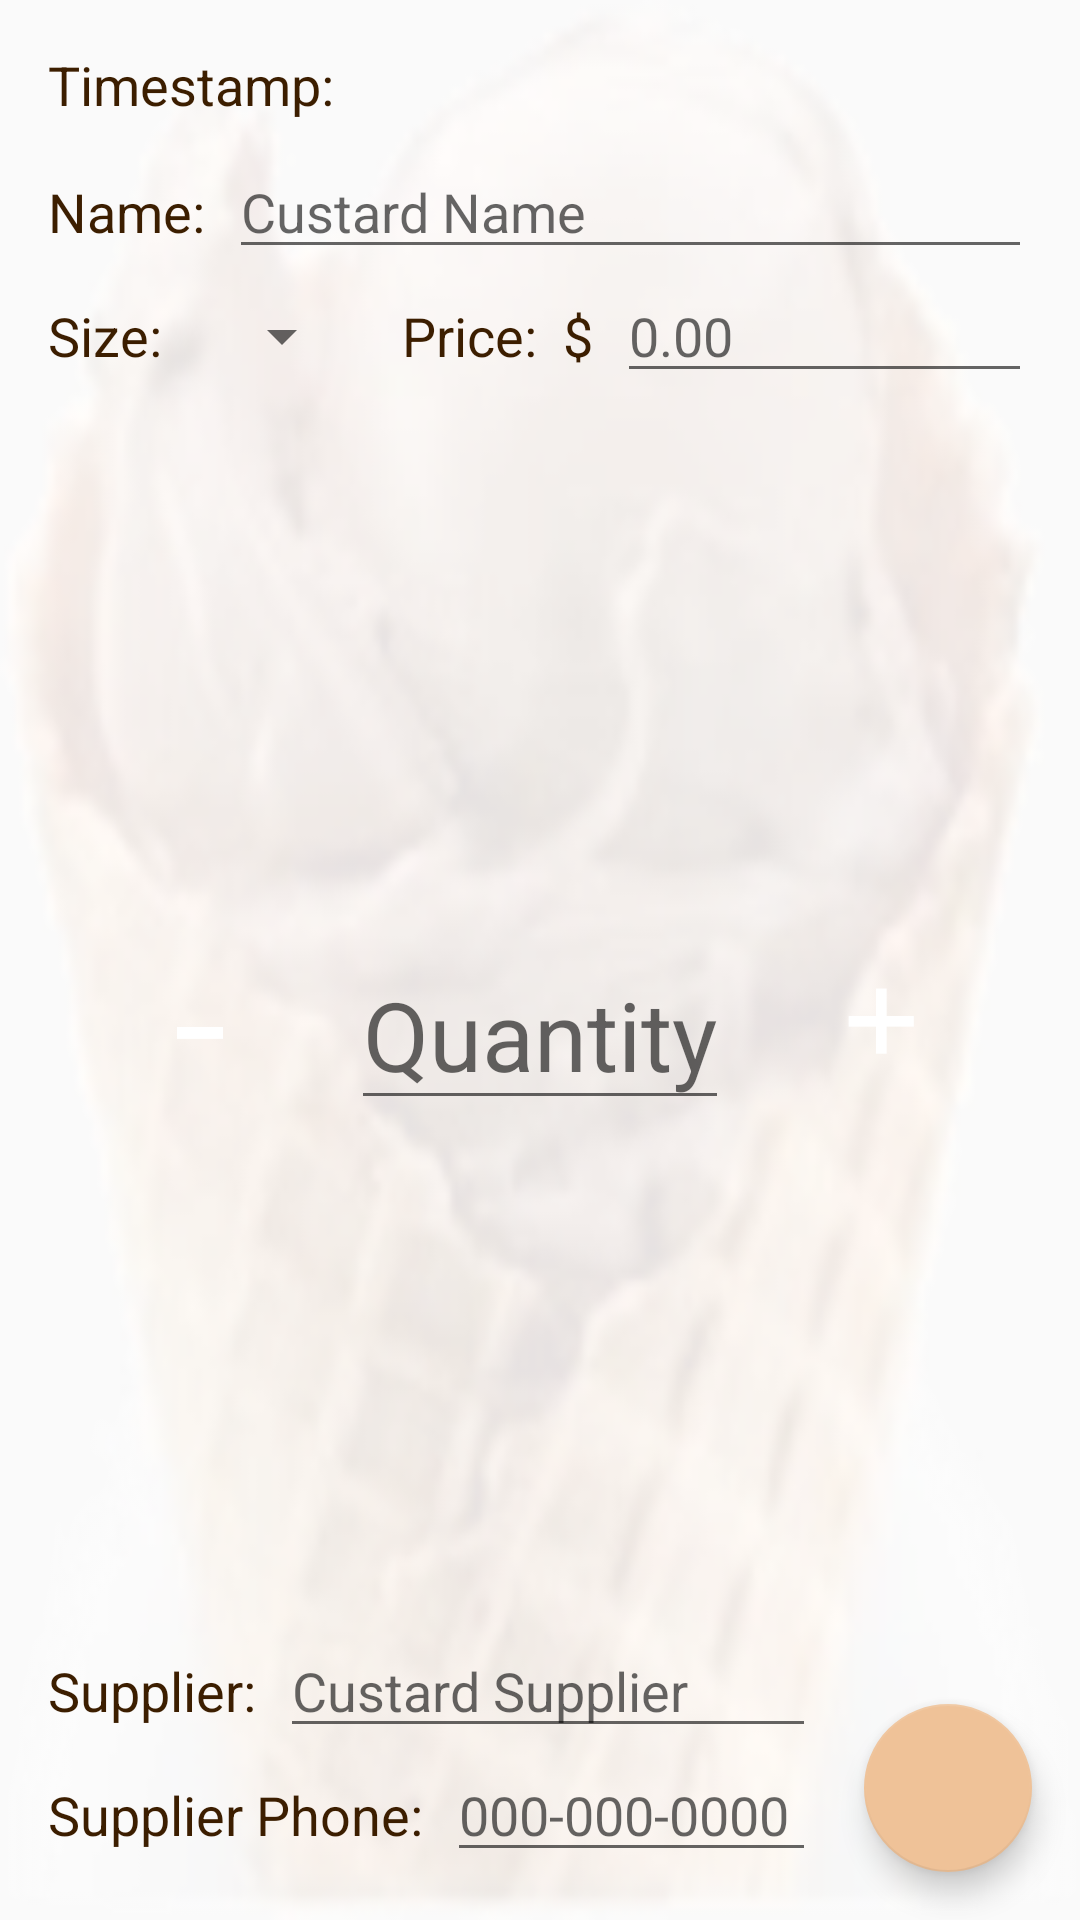

The Android layout XML behind this screen, and the referenced resources:
<!-- AndroidManifest.xml: application theme AppTheme -->
<!-- res/layout/activity_edit.xml -->
<?xml version="1.0" encoding="utf-8"?>
<android.support.constraint.ConstraintLayout xmlns:android="http://schemas.android.com/apk/res/android"
    xmlns:app="http://schemas.android.com/apk/res-auto"
    android:layout_width="match_parent"
    android:layout_height="match_parent"
    android:background="@drawable/custard_background">

    <TextView
        android:id="@+id/edit_title_inventory_date"
        style="@style/standard_text_view"
        android:layout_marginStart="@dimen/margin_standard"
        android:layout_marginTop="@dimen/margin_standard"
        android:text="@string/timestamp"
        android:textSize="@dimen/text_standard"
        app:layout_constraintStart_toStartOf="parent"
        app:layout_constraintTop_toTopOf="parent" />

    <TextView
        android:id="@+id/edit_view_inventory_date"
        android:layout_width="0dp"
        android:layout_height="wrap_content"
        android:layout_marginEnd="@dimen/margin_standard"
        android:layout_marginStart="@dimen/margin_small"
        android:textColor="@color/colorPrimaryDark"
        android:textSize="@dimen/text_standard"
        app:layout_constraintBottom_toBottomOf="@+id/edit_title_inventory_date"
        app:layout_constraintEnd_toEndOf="parent"
        app:layout_constraintStart_toEndOf="@+id/edit_title_inventory_date" />

    <TextView
        android:id="@+id/edit_title_name"
        style="@style/standard_text_view"
        android:text="@string/name"
        android:textSize="@dimen/text_standard"
        app:layout_constraintBaseline_toBaselineOf="@+id/edit_text_name"
        app:layout_constraintStart_toStartOf="@+id/edit_title_inventory_date" />

    <EditText
        android:id="@+id/edit_text_name"
        android:layout_width="0dp"
        android:layout_height="wrap_content"
        android:layout_marginStart="@dimen/margin_small"
        android:layout_marginTop="@dimen/margin_small"
        android:hint="@string/edit_hint_product_name"
        android:imeOptions="actionDone"
        android:inputType="textCapWords"
        android:textColor="@color/colorPrimaryDark"
        android:textSize="@dimen/text_standard"
        app:layout_constraintEnd_toEndOf="@+id/edit_view_inventory_date"
        app:layout_constraintHorizontal_bias="0.0"
        app:layout_constraintStart_toEndOf="@+id/edit_title_name"
        app:layout_constraintTop_toBottomOf="@+id/edit_view_inventory_date" />

    <TextView
        android:id="@+id/edit_title_size"
        style="@style/standard_text_view"
        android:text="@string/size"
        android:textSize="@dimen/text_standard"
        app:layout_constraintBaseline_toBaselineOf="@+id/edit_title_price"
        app:layout_constraintStart_toStartOf="@+id/edit_title_name" />

    <Spinner
        android:id="@+id/edit_spinner_size"
        android:layout_width="wrap_content"
        android:layout_height="wrap_content"
        android:layout_marginStart="@dimen/margin_standard"
        app:layout_constraintBottom_toBottomOf="@+id/edit_title_price"
        app:layout_constraintStart_toEndOf="@+id/edit_title_size" />

    <TextView
        android:id="@+id/edit_title_price"
        style="@style/standard_text_view"
        android:layout_marginStart="@dimen/margin_standard"
        android:text="@string/price_dollar"
        android:textSize="@dimen/text_standard"
        app:layout_constraintBaseline_toBaselineOf="@+id/edit_text_price"
        app:layout_constraintStart_toEndOf="@+id/edit_spinner_size" />

    <EditText
        android:id="@+id/edit_text_price"
        android:layout_width="0dp"
        android:layout_height="wrap_content"
        android:layout_marginStart="@dimen/margin_small"
        android:hint="@string/edit_hint_price"
        android:imeOptions="actionDone"
        android:inputType="numberDecimal"
        android:textColor="@color/colorPrimaryDark"
        android:textSize="@dimen/text_standard"
        app:layout_constraintEnd_toEndOf="@+id/edit_view_inventory_date"
        app:layout_constraintHorizontal_bias="0.0"
        app:layout_constraintStart_toEndOf="@+id/edit_title_price"
        app:layout_constraintTop_toBottomOf="@+id/edit_text_name" />

    <EditText
        android:id="@+id/edit_text_quantity"
        style="@style/standard_text_view"
        android:gravity="center"
        android:hint="@string/edit_hint_quantity"
        android:imeOptions="actionDone"
        android:inputType="number"
        android:maxLines="1"
        android:textSize="@dimen/text_extra_large"
        app:layout_constraintBaseline_toBaselineOf="@+id/edit_minus_button"
        app:layout_constraintEnd_toStartOf="@+id/edit_plus_button"
        app:layout_constraintStart_toEndOf="@+id/edit_minus_button" />

    <Button
        android:id="@+id/edit_minus_button"
        style="@style/quantity_button"
        android:layout_marginBottom="@dimen/margin_small"
        android:layout_marginTop="@dimen/margin_small"
        android:text="@string/minus"
        app:layout_constraintBottom_toTopOf="@+id/edit_text_supplier_name"
        app:layout_constraintEnd_toStartOf="@+id/edit_text_quantity"
        app:layout_constraintStart_toStartOf="@+id/edit_title_size"
        app:layout_constraintTop_toBottomOf="@+id/edit_text_price" />

    <Button
        android:id="@+id/edit_plus_button"
        style="@style/quantity_button"
        android:text="@string/plus"
        app:layout_constraintBaseline_toBaselineOf="@+id/edit_minus_button"
        app:layout_constraintEnd_toEndOf="@+id/edit_text_price"
        app:layout_constraintStart_toEndOf="@+id/edit_text_quantity" />

    <TextView
        android:id="@+id/edit_title_suppler_name"
        style="@style/standard_text_view"
        android:text="@string/supplier_name"
        android:textSize="@dimen/text_standard"
        app:layout_constraintBaseline_toBaselineOf="@+id/edit_text_supplier_name"
        app:layout_constraintStart_toStartOf="@+id/edit_title_suppler_phone" />

    <EditText
        android:id="@+id/edit_text_supplier_name"
        style="@style/edit_text_supplier"
        android:layout_marginStart="@dimen/margin_small"
        android:hint="@string/edit_hint_custard_supplier"
        android:imeOptions="actionDone"
        android:inputType="textCapWords"
        app:layout_constraintBottom_toTopOf="@+id/edit_text_supplier_phone"
        app:layout_constraintEnd_toEndOf="@+id/edit_text_supplier_phone"
        app:layout_constraintStart_toEndOf="@+id/edit_title_suppler_name" />

    <TextView
        android:id="@+id/edit_title_suppler_phone"
        style="@style/standard_text_view"
        android:layout_width="0dp"
        android:layout_marginStart="@dimen/margin_standard"
        android:text="@string/supplier_phone"
        android:textSize="@dimen/text_standard"
        app:layout_constraintBaseline_toBaselineOf="@+id/edit_text_supplier_phone"
        app:layout_constraintStart_toStartOf="parent" />

    <EditText
        android:id="@+id/edit_text_supplier_phone"
        style="@style/edit_text_supplier"
        android:layout_marginBottom="@dimen/margin_standard"
        android:layout_marginEnd="@dimen/margin_standard"
        android:layout_marginStart="@dimen/margin_small"
        android:hint="@string/edit_hint_supplier_phone"
        android:imeOptions="actionDone"
        android:inputType="phone"
        android:maxLines="1"
        app:layout_constraintBottom_toBottomOf="parent"
        app:layout_constraintEnd_toStartOf="@+id/fab_call"
        app:layout_constraintStart_toEndOf="@+id/edit_title_suppler_phone" />

    <android.support.design.widget.FloatingActionButton
        android:id="@+id/fab_call"
        style="@style/standard_fab"
        android:src="@drawable/ic_call"
        android:tint="@color/colorPrimaryDark"
        app:layout_constraintBottom_toBottomOf="parent"
        app:layout_constraintEnd_toEndOf="parent" />

</android.support.constraint.ConstraintLayout>
<!-- resources referenced by this layout -->
<resources>
  <color name="colorPrimaryDark">#3c1e00</color>
  <dimen name="margin_small">8dp</dimen>
  <dimen name="margin_standard">16dp</dimen>
  <dimen name="text_extra_large">32sp</dimen>
  <dimen name="text_standard">18sp</dimen>
  <!-- drawable custard_background: png bitmap (drawable-hdpi, 23352 bytes) -->
  <string name="edit_hint_custard_supplier">Custard Supplier</string>
  <string name="edit_hint_price">0.00</string>
  <string name="edit_hint_product_name">Custard Name</string>
  <string name="edit_hint_quantity">Quantity</string>
  <string name="edit_hint_supplier_phone">000\-000\-0000</string>
  <string name="minus">-</string>
  <string name="name">Name:</string>
  <string name="plus">+</string>
  <string name="price_dollar">"Price:  $"</string>
  <string name="size">Size:</string>
  <string name="supplier_name">Supplier:</string>
  <string name="supplier_phone">Supplier Phone:</string>
  <string name="timestamp">Timestamp:</string>
  <style name="edit_text_supplier">
          <item name="android:layout_width">0dp</item>
          <item name="android:layout_height">wrap_content</item>
          <item name="android:textColor">@color/colorPrimaryDark</item>
          <item name="android:textSize">@dimen/text_standard</item>
      </style>
  <style name="quantity_button">
          <item name="android:layout_width">@dimen/button_length</item>
          <item name="android:layout_height">@dimen/button_length</item>
          <item name="android:background">@drawable/button_rounded_corners</item>
          <item name="android:fontFamily">monospace</item>
          <item name="android:textColor">@android:color/white</item>
          <item name="android:textSize">@dimen/text_super_large</item>
      </style>
  <style name="standard_fab">
          <item name="android:layout_width">wrap_content</item>
          <item name="android:layout_height">wrap_content</item>
          <item name="android:layout_margin">@dimen/fab_margin</item>
      </style>
  <style name="standard_text_view">
          <item name="android:layout_width">wrap_content</item>
          <item name="android:layout_height">wrap_content</item>
          <item name="android:textColor">@color/colorPrimaryDark</item>
      </style>
  <style name="AppTheme" parent="Theme.AppCompat.Light.DarkActionBar">
          
          <item name="colorPrimary">@color/colorPrimary</item>
          <item name="colorPrimaryDark">@color/colorPrimaryDark</item>
          <item name="colorAccent">@color/colorAccent</item>
          <item name="android:listDivider">@color/colorAccent</item>
          <item name="android:spinnerItemStyle">@style/SpinnerItem</item>
      </style>
  <dimen name="button_length">60dp</dimen>
  <dimen name="text_super_large">48sp</dimen>
  <dimen name="fab_margin">16dp</dimen>
  <color name="colorPrimary">#69452b</color>
  <color name="colorAccent">#efc298</color>
  <style name="SpinnerItem" parent="@android:style/Widget.TextView.SpinnerItem">
          <item name="android:textColor">@color/colorPrimaryDark</item>
          <item name="android:textSize">@dimen/text_standard</item>
      </style>
</resources>
